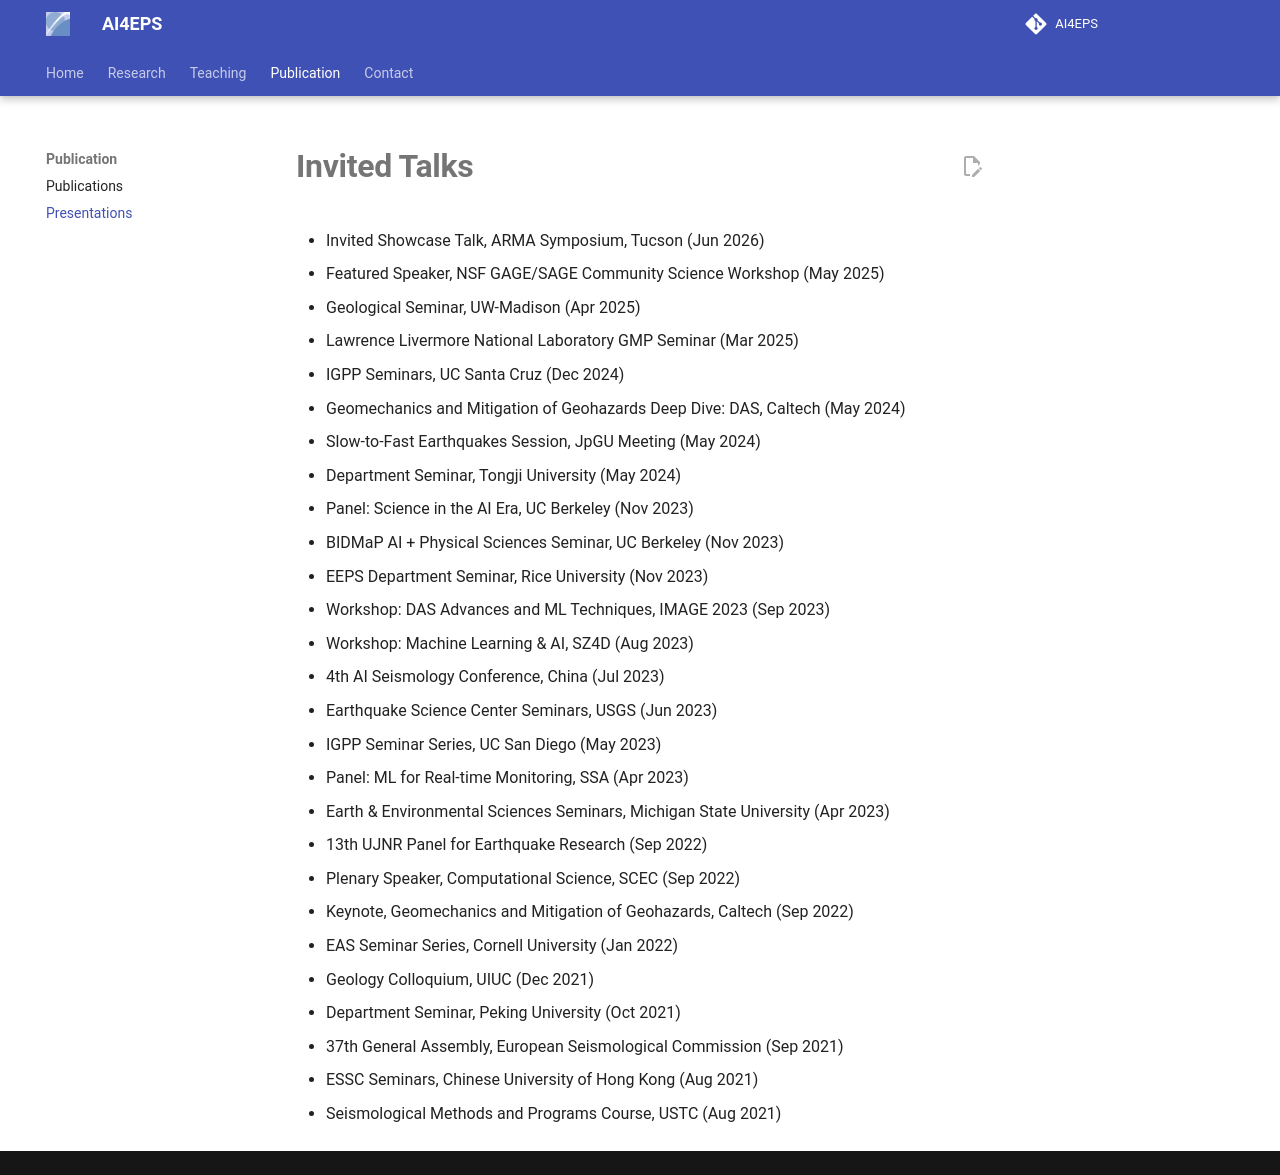

repository: AI4EPS/homepage · page: presentation/index.html · generator: mkdocs

# Invited Talks

- Invited Showcase Talk, ARMA Symposium, Tucson (Jun 2026)
- Featured Speaker, NSF GAGE/SAGE Community Science Workshop (May 2025)
- Geological Seminar, UW-Madison (Apr 2025)
- Lawrence Livermore National Laboratory GMP Seminar (Mar 2025)
- IGPP Seminars, UC Santa Cruz (Dec 2024)
- Geomechanics and Mitigation of Geohazards Deep Dive: DAS, Caltech (May 2024)
- Slow-to-Fast Earthquakes Session, JpGU Meeting (May 2024)
- Department Seminar, Tongji University (May 2024)
- Panel: Science in the AI Era, UC Berkeley (Nov 2023)
- BIDMaP AI + Physical Sciences Seminar, UC Berkeley (Nov 2023)
- EEPS Department Seminar, Rice University (Nov 2023)
- Workshop: DAS Advances and ML Techniques, IMAGE 2023 (Sep 2023)
- Workshop: Machine Learning & AI, SZ4D (Aug 2023)
- 4th AI Seismology Conference, China (Jul 2023)
- Earthquake Science Center Seminars, USGS (Jun 2023)
- IGPP Seminar Series, UC San Diego (May 2023)
- Panel: ML for Real-time Monitoring, SSA (Apr 2023)
- Earth & Environmental Sciences Seminars, Michigan State University (Apr 2023)
- 13th UJNR Panel for Earthquake Research (Sep 2022)
- Plenary Speaker, Computational Science, SCEC (Sep 2022)
- Keynote, Geomechanics and Mitigation of Geohazards, Caltech (Sep 2022)
- EAS Seminar Series, Cornell University (Jan 2022)
- Geology Colloquium, UIUC (Dec 2021)
- Department Seminar, Peking University (Oct 2021)
- 37th General Assembly, European Seismological Commission (Sep 2021)
- ESSC Seminars, Chinese University of Hong Kong (Aug 2021)
- Seismological Methods and Programs Course, USTC (Aug 2021)
